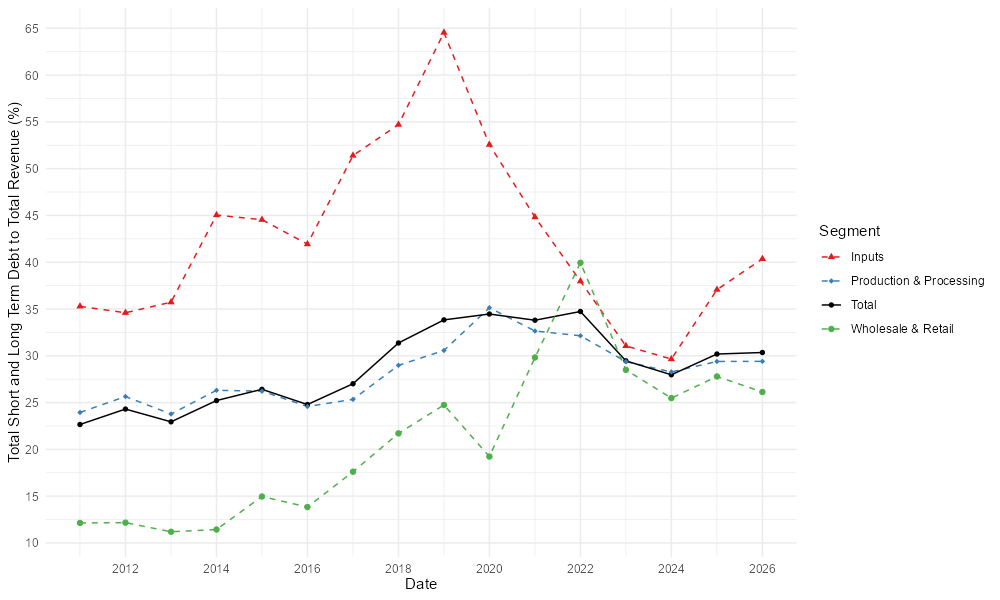

The file beside this chart, header and first rows:
, Date, a, Segment
1, 2011-01-01, 22.66, Total
2, 2012-01-01, 24.3, Total
3, 2013-01-01, 22.94, Total
4, 2014-01-01, 25.22, Total
5, 2015-01-01, 26.42, Total
6, 2016-01-01, 24.79, Total
7, 2017-01-01, 27.01, Total
8, 2018-01-01, 31.37, Total
9, 2019-01-01, 33.84, Total
10, 2020-01-01, 34.46, Total
11, 2021-01-01, 33.8, Total
12, 2022-01-01, 34.73, Total
13, 2023-01-01, 29.46, Total
14, 2024-01-01, 27.97, Total
15, 2025-01-01, 30.19, Total
16, 2026-01-01, 30.35, Total
17, 2011-01-01, 35.28, Inputs
18, 2012-01-01, 34.6, Inputs
19, 2013-01-01, 35.73, Inputs
20, 2014-01-01, 45.04, Inputs
21, 2015-01-01, 44.54, Inputs
22, 2016-01-01, 41.93, Inputs
23, 2017-01-01, 51.4, Inputs
24, 2018-01-01, 54.71, Inputs
25, 2019-01-01, 64.54, Inputs
26, 2020-01-01, 52.57, Inputs
27, 2021-01-01, 44.82, Inputs
28, 2022-01-01, 37.97, Inputs
29, 2023-01-01, 31.05, Inputs
30, 2024-01-01, 29.65, Inputs
31, 2025-01-01, 37.07, Inputs
32, 2026-01-01, 40.36, Inputs
33, 2011-01-01, 23.94, Production & Processing
34, 2012-01-01, 25.64, Production & Processing
35, 2013-01-01, 23.78, Production & Processing
36, 2014-01-01, 26.31, Production & Processing
37, 2015-01-01, 26.22, Production & Processing
38, 2016-01-01, 24.58, Production & Processing
39, 2017-01-01, 25.34, Production & Processing
40, 2018-01-01, 28.98, Production & Processing
41, 2019-01-01, 30.57, Production & Processing
42, 2020-01-01, 35.14, Production & Processing
43, 2021-01-01, 32.65, Production & Processing
44, 2022-01-01, 32.14, Production & Processing
45, 2023-01-01, 29.38, Production & Processing
46, 2024-01-01, 28.27, Production & Processing
47, 2025-01-01, 29.39, Production & Processing
48, 2026-01-01, 29.4, Production & Processing
49, 2011-01-01, 12.13, Wholesale & Retail
50, 2012-01-01, 12.17, Wholesale & Retail
51, 2013-01-01, 11.19, Wholesale & Retail
52, 2014-01-01, 11.43, Wholesale & Retail
53, 2015-01-01, 14.96, Wholesale & Retail
54, 2016-01-01, 13.83, Wholesale & Retail
55, 2017-01-01, 17.61, Wholesale & Retail
56, 2018-01-01, 21.7, Wholesale & Retail
57, 2019-01-01, 24.74, Wholesale & Retail
58, 2020-01-01, 19.23, Wholesale & Retail
59, 2021-01-01, 29.82, Wholesale & Retail
60, 2022-01-01, 39.94, Wholesale & Retail
... 4 more rows
